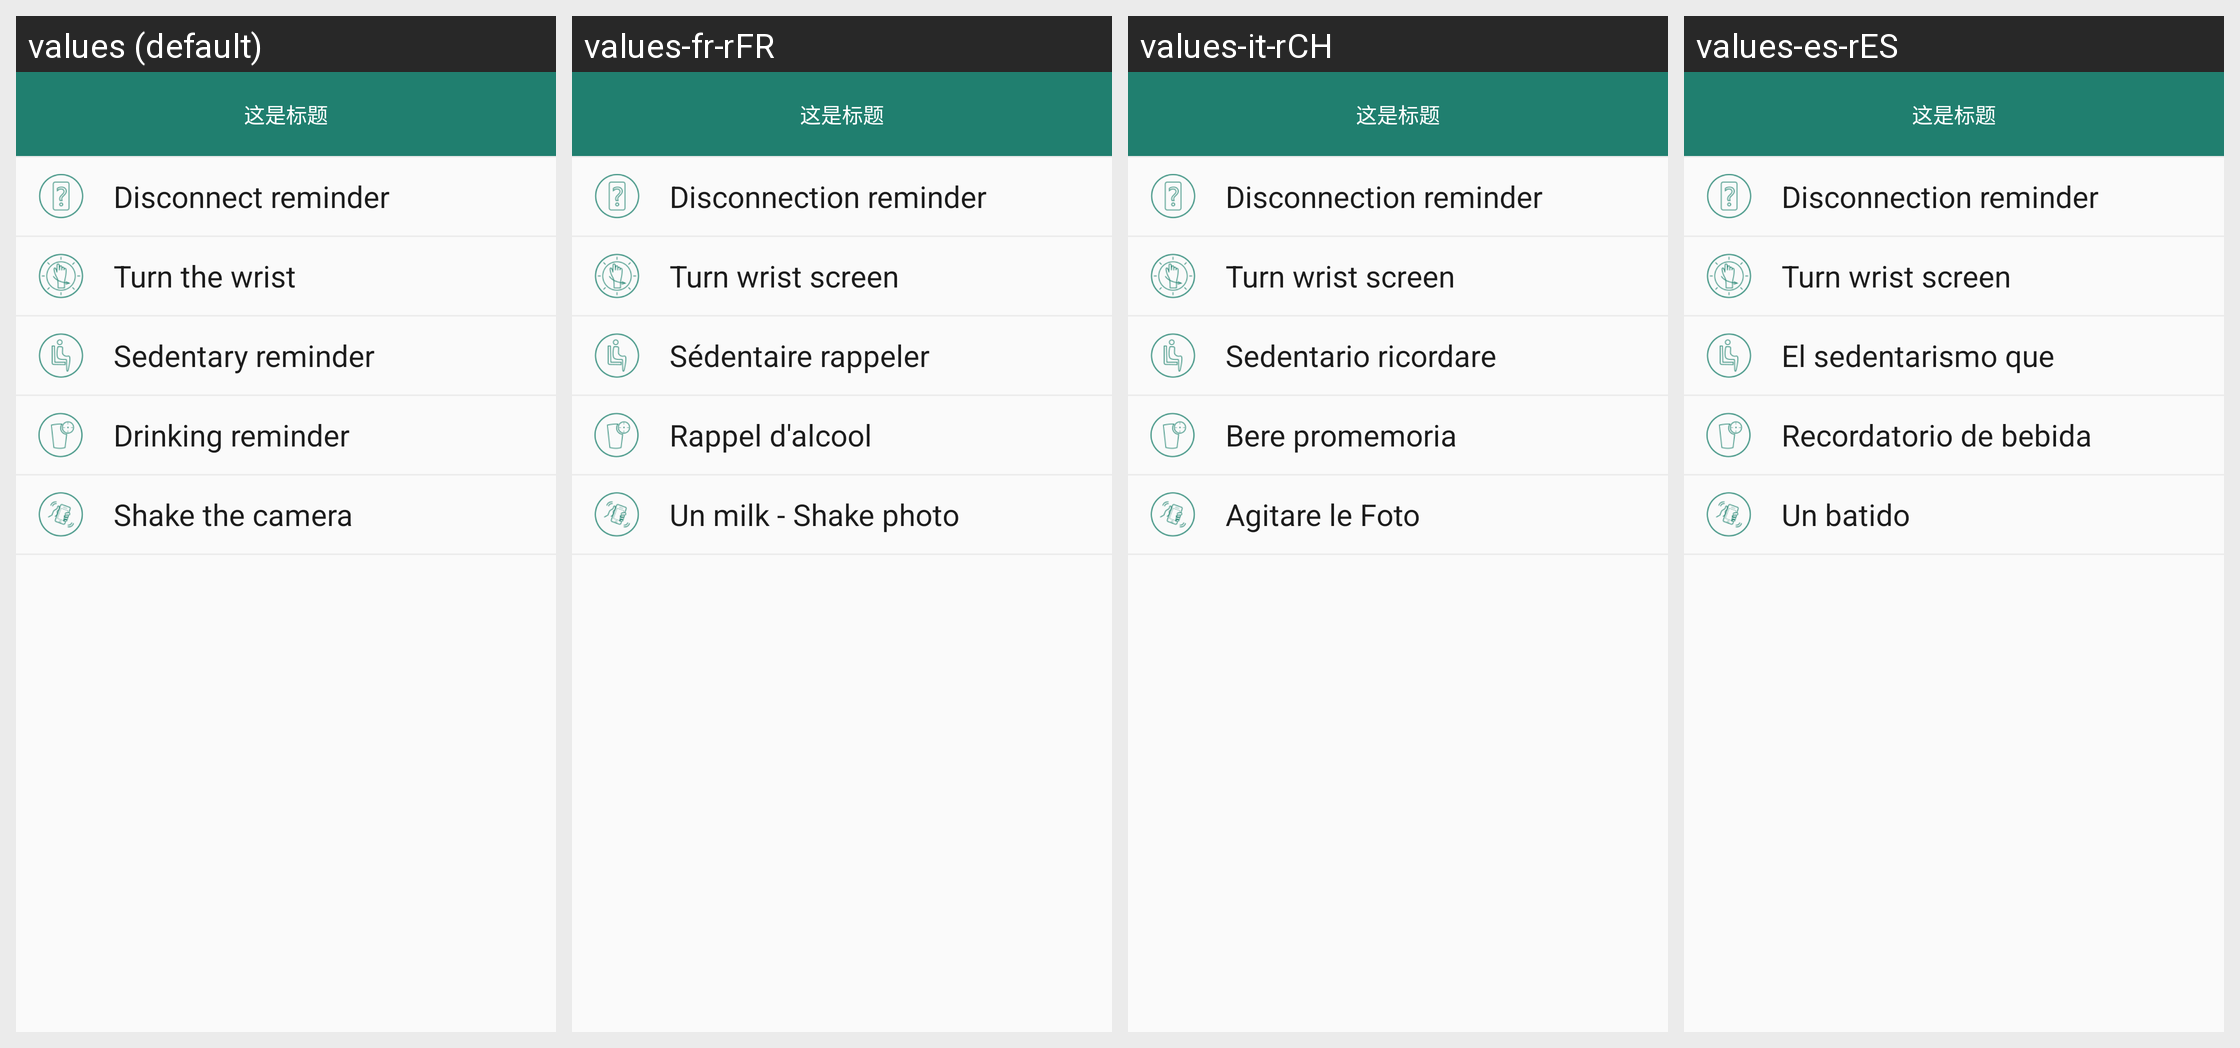

Locale-by-locale string values for the Android screen shown in this grid:
Android screen res/layout/activity_b15p_switch_layout.xml rendered under 4 locales, left to right: values (default), values-fr-rFR, values-it-rCH, values-es-rES. Device: Nexus 5 (rendered at 1080×1920; each locale shown at half size, 540×960, under a caption strip naming it); theme AppTheme.NoActionBar.
Other locales in the repository, not shown: values-de-rDE, values-en, values-fr-rBE, values-fr-rCA, values-it-rIT, values-ja-rJP, values-ko-rKR, values-pt-rBR, values-ru-rRU, values-vi-rVN, values-zh-rCN, values-zh-rHK, values-zh-rTW.
Strings drawn on this screen, with the default value and each locale's value (text and hints the layout hard-codes, and strings that could not be matched under every locale, appear in the picture but are not listed):

string_disconnection_reminder
  values: Disconnect reminder
  values-fr-rFR: Disconnection reminder
  values-it-rCH: Disconnection reminder
  values-es-rES: Disconnection reminder

string_turning_wrist_screen
  values: Turn the wrist
  values-fr-rFR: Turn wrist screen
  values-it-rCH: Turn wrist screen
  values-es-rES: Turn wrist screen

Sedentaryreminder
  values: Sedentary reminder
  values-fr-rFR: Sédentaire rappeler
  values-it-rCH: Sedentario ricordare
  values-es-rES: El sedentarismo que

string_water_clock
  values: Drinking reminder
  values-fr-rFR: Rappel d'alcool
  values-it-rCH: Bere promemoria
  values-es-rES: Recordatorio de bebida

yaoyiyaoPhotograph
  values: Shake the camera
  values-fr-rFR: Un milk - Shake photo
  values-it-rCH: Agitare le Foto
  values-es-rES: Un batido
